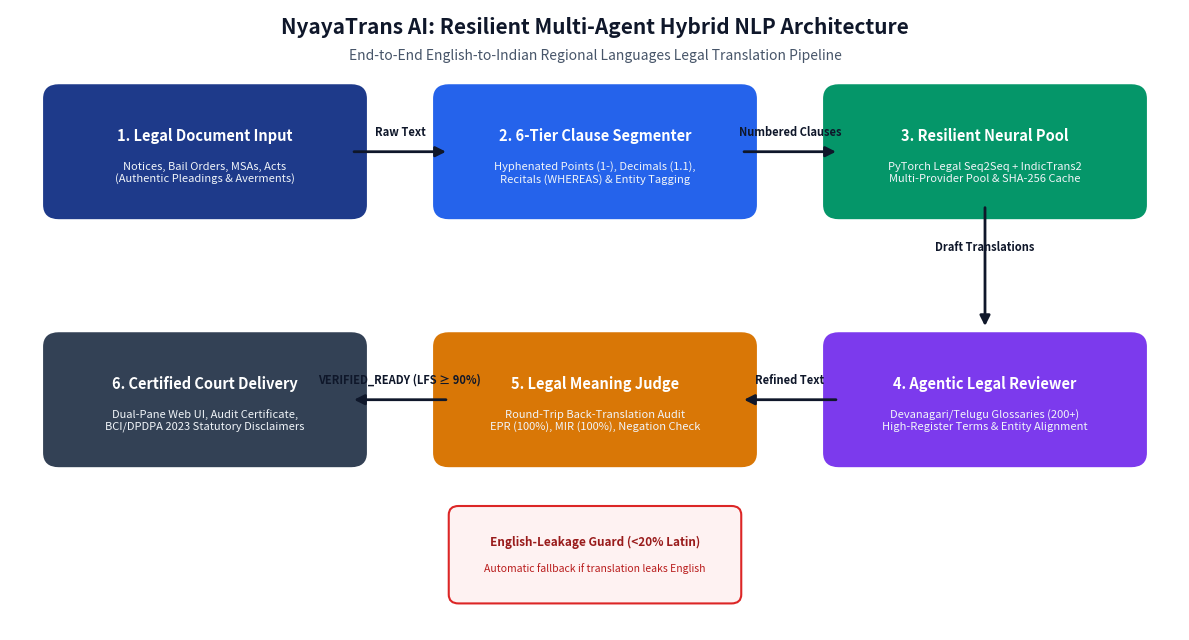

Generate this figure with matplotlib: (Note: this script raises an exception after producing the figure.)
"""
Generates a publication-grade system architecture diagram for the legal translation presentation.
Saves to visualizations/0_system_architecture.png.
"""

import sys
from pathlib import Path
import matplotlib.pyplot as plt
import matplotlib.patches as patches

if sys.platform == "win32":
    try:
        sys.stdout.reconfigure(encoding="utf-8")
    except Exception:
        pass

OUTPUT_PATH = Path("visualizations/0_system_architecture.png")

fig, ax = plt.subplots(figsize=(12, 6.5), dpi=300)
ax.set_xlim(0, 12)
ax.set_ylim(0, 7)
ax.axis("off")

# Colors
navy = "#1e3a8a"
blue = "#2563eb"
green = "#059669"
amber = "#d97706"
purple = "#7c3aed"
slate = "#334155"
bg_light = "#f8fafc"

# Title banner
fig.text(0.5, 0.94, "NyayaTrans AI: Resilient Multi-Agent Hybrid NLP Architecture",
         ha="center", fontsize=15, fontweight="bold", color="#0f172a")
fig.text(0.5, 0.90, "End-to-End English-to-Indian Regional Languages Legal Translation Pipeline",
         ha="center", fontsize=10, fontstyle="italic", color="#475569")

def draw_box(x, y, w, h, title, subtitle, color, text_color="white"):
    rect = patches.FancyBboxPatch(
        (x, y), w, h,
        boxstyle="round,pad=0.15",
        ec=color, fc=color,
        mutation_aspect=1.0, lw=1.5
    )
    ax.add_patch(rect)
    ax.text(x + w/2, y + h*0.65, title, ha="center", va="center",
            fontsize=10.5, fontweight="bold", color=text_color)
    ax.text(x + w/2, y + h*0.30, subtitle, ha="center", va="center",
            fontsize=8.0, color="#f1f5f9" if text_color == "white" else "#334155")

def draw_arrow(x1, y1, x2, y2, label=""):
    ax.annotate(
        "", xy=(x2, y2), xytext=(x1, y1),
        arrowprops=dict(arrowstyle="-|>", color="#0f172a", lw=2.0, mutation_scale=15)
    )
    if label:
        ax.text((x1 + x2)/2, (y1 + y2)/2 + 0.18, label, ha="center", fontsize=8, fontweight="bold", color="#0f172a")

# Top Row
# Box 1: Input Document
draw_box(0.5, 4.8, 3.0, 1.2, "1. Legal Document Input", "Notices, Bail Orders, MSAs, Acts\n(Authentic Pleadings & Averments)", navy)

# Box 2: 6-Tier Segmenter
draw_box(4.5, 4.8, 3.0, 1.2, "2. 6-Tier Clause Segmenter", "Hyphenated Points (1-), Decimals (1.1),\nRecitals (WHEREAS) & Entity Tagging", blue)

# Box 3: Translation Pool
draw_box(8.5, 4.8, 3.0, 1.2, "3. Resilient Neural Pool", "PyTorch Legal Seq2Seq + IndicTrans2\nMulti-Provider Pool & SHA-256 Cache", green)

draw_arrow(3.5, 5.4, 4.5, 5.4, "Raw Text")
draw_arrow(7.5, 5.4, 8.5, 5.4, "Numbered Clauses")

# Vertical Arrow down from Box 3 to Box 4
draw_arrow(10.0, 4.8, 10.0, 3.4, "Draft Translations")

# Bottom Row
# Box 4: Agentic Reviewer
draw_box(8.5, 2.0, 3.0, 1.2, "4. Agentic Legal Reviewer", "Devanagari/Telugu Glossaries (200+)\nHigh-Register Terms & Entity Alignment", purple)

# Box 5: Meaning Judge
draw_box(4.5, 2.0, 3.0, 1.2, "5. Legal Meaning Judge", "Round-Trip Back-Translation Audit\nEPR (100%), MIR (100%), Negation Check", amber)

# Box 6: Output / UI
draw_box(0.5, 2.0, 3.0, 1.2, "6. Certified Court Delivery", "Dual-Pane Web UI, Audit Certificate,\nBCI/DPDPA 2023 Statutory Disclaimers", slate)

draw_arrow(8.5, 2.6, 7.5, 2.6, "Refined Text")
draw_arrow(4.5, 2.6, 3.5, 2.6, "VERIFIED_READY (LFS ≥ 90%)")

# Add Guardrail Badge at Center
center_box = patches.FancyBboxPatch(
    (4.6, 0.4), 2.8, 0.9,
    boxstyle="round,pad=0.1",
    ec="#dc2626", fc="#fef2f2", lw=1.5
)
ax.add_patch(center_box)
ax.text(6.0, 0.95, "English-Leakage Guard (<20% Latin)", ha="center", fontsize=8.5, fontweight="bold", color="#991b1b")
ax.text(6.0, 0.65, "Automatic fallback if translation leaks English", ha="center", fontsize=7.5, color="#b91c1c")

plt.tight_layout()
plt.savefig(OUTPUT_PATH, dpi=300)
plt.close()
print(f"[+] Successfully generated architecture diagram: {OUTPUT_PATH}")
